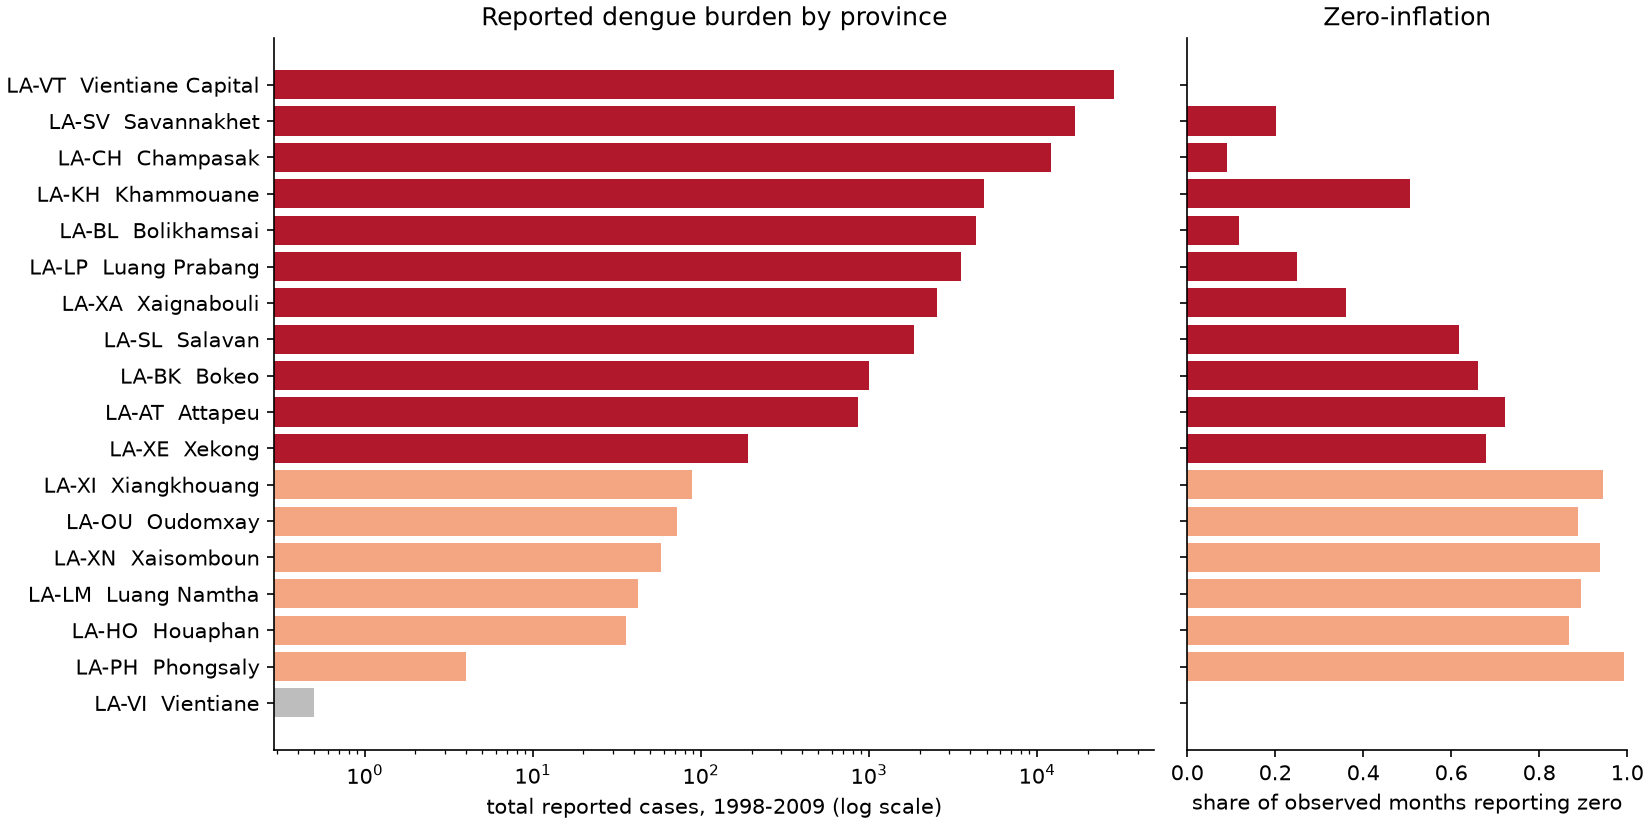

Data behind this chart, as committed beside it:
location, location_name, population, cells_observed, cells_missing, total_cases, mean_cases, median_cases, max_cases, zero_months, zero_share, first_nonzero_period, last_nonzero_period, cases_per_100k_per_year
LA-VT, Vientiane Capital, 960194, 144, 0, 28768, 199.8, 109.0, 1660, 0, 0.0, 1998-01, 2009-12, 249.7
LA-SV, Savannakhet, 719887, 144, 0, 16821, 116.8, 10.5, 2643, 29, 0.2014, 1998-04, 2009-12, 194.7
LA-CH, Champasak, 586946, 144, 0, 12055, 83.72, 49.5, 438, 13, 0.0903, 1998-01, 2009-12, 171.2
LA-KH, Khammouane, 325633, 144, 0, 4800, 33.33, 0.0, 597, 73, 0.5069, 1998-01, 2009-12, 122.8
LA-BL, Bolikhamsai, 304188, 144, 0, 4305, 29.9, 12.0, 312, 17, 0.1181, 1998-02, 2009-12, 117.9
LA-LP, Luang Prabang, 231328, 144, 0, 3531, 24.52, 5.0, 313, 36, 0.25, 1998-01, 2009-11, 127.2
LA-XA, Xaignabouli, 265717, 144, 0, 2553, 17.73, 1.0, 348, 52, 0.3611, 1998-01, 2009-11, 80.07
LA-SL, Salavan, 289512, 144, 0, 1846, 12.82, 0.0, 226, 89, 0.6181, 1998-01, 2009-12, 53.14
LA-BK, Bokeo, 88893, 144, 0, 1004, 6.972, 0.0, 216, 95, 0.6597, 1999-10, 2009-12, 94.12
LA-AT, Attapeu, 100456, 144, 0, 857, 5.951, 0.0, 199, 104, 0.7222, 1998-08, 2009-12, 71.09
LA-XE, Xekong, 86599, 140, 4, 191, 1.364, 0.0, 29, 95, 0.6786, 1998-02, 2009-12, 18.9
LA-XI, Xiangkhouang, 148858, 144, 0, 88, 0.611, 0.0, 39, 136, 0.9444, 1999-09, 2009-08, 4.93
LA-OU, Oudomxay, 195084, 144, 0, 72, 0.5, 0.0, 18, 128, 0.8889, 1998-08, 2009-12, 3.08
LA-XN, Xaisomboun, 53171, 96, 48, 58, 0.604, 0.0, 32, 90, 0.9375, 1998-08, 2005-12, 13.64
LA-LM, Luang Namtha, 118364, 144, 0, 42, 0.292, 0.0, 6, 129, 0.8958, 1999-04, 2009-12, 2.96
LA-HO, Houaphan, 97424, 144, 0, 36, 0.25, 0.0, 6, 125, 0.8681, 1999-09, 2009-12, 3.08
LA-PH, Phongsaly, 40280, 131, 13, 4, 0.031, 0.0, 4, 130, 0.9924, 2004-09, 2004-09, 0.91
LA-VI, Vientiane, 348542, 0, 144, 0, , , 0, 0, , -, -, 
